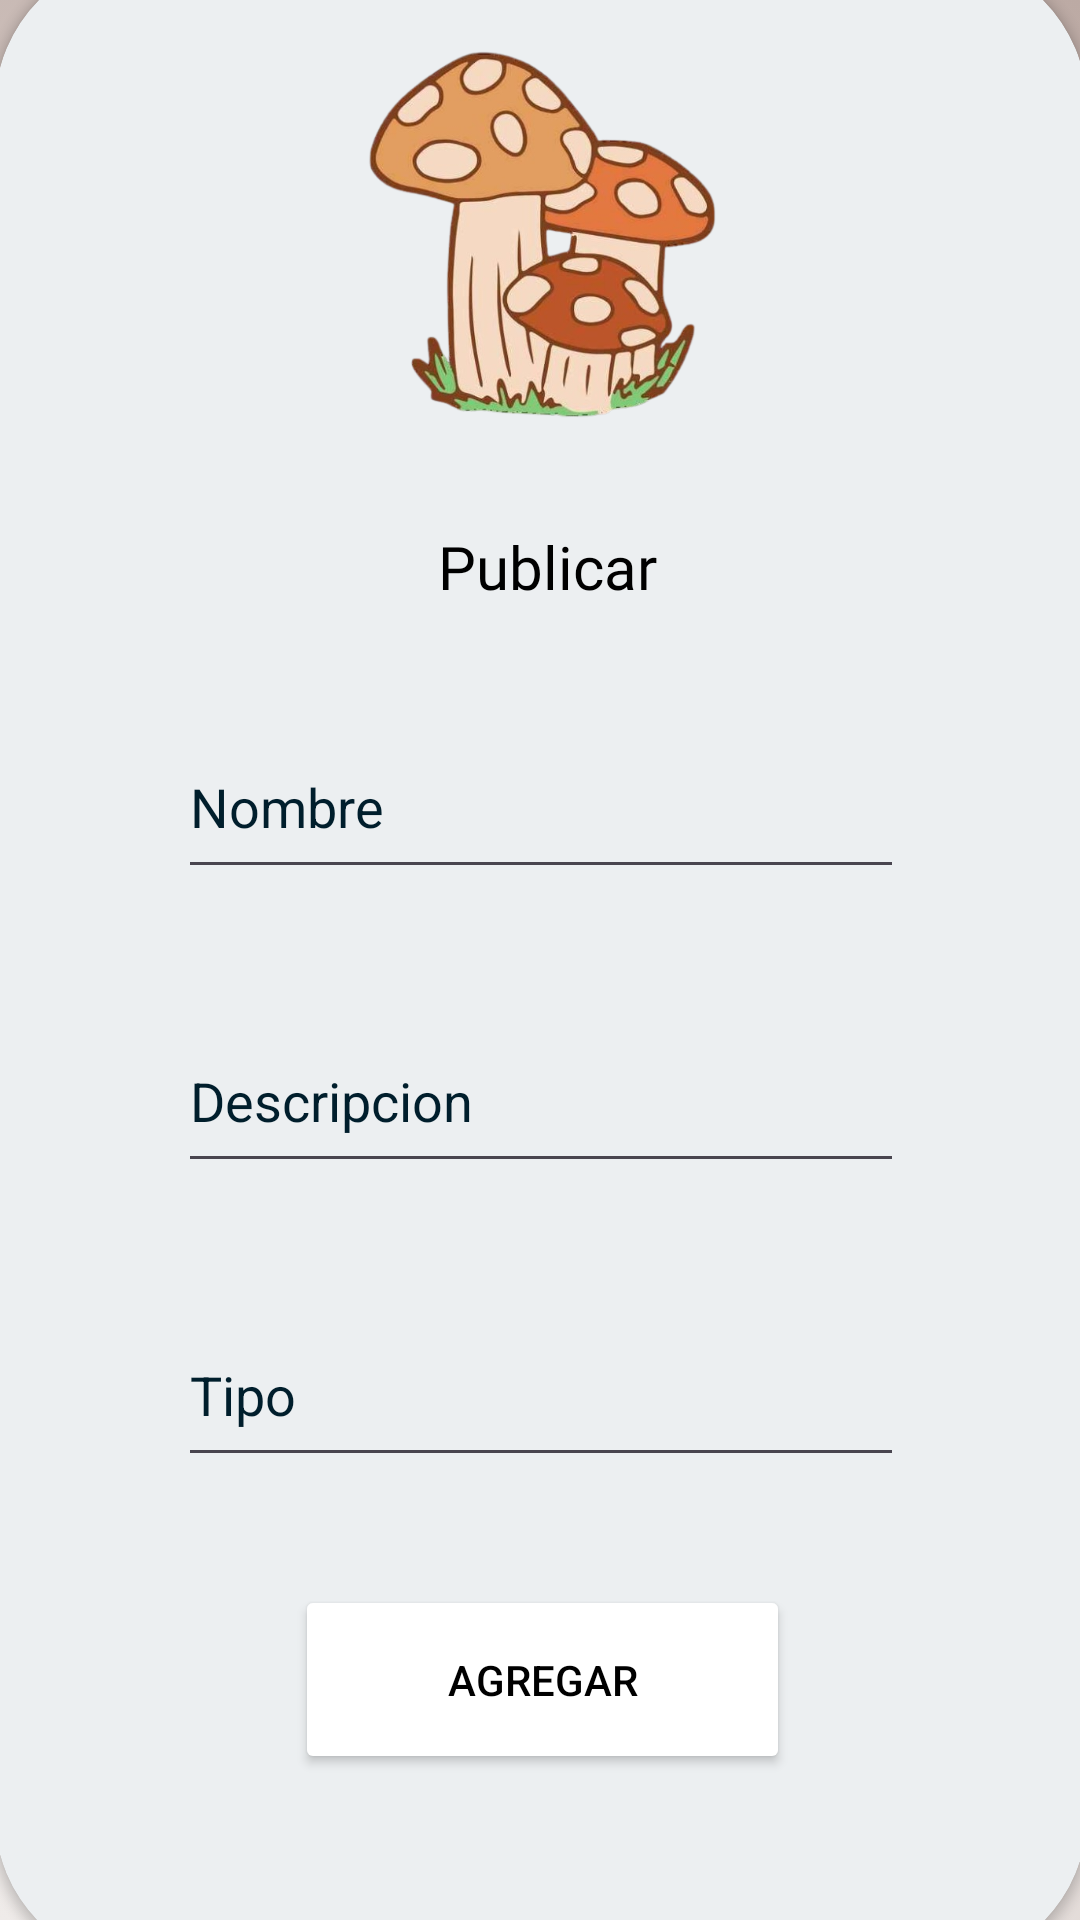

Produce the Android XML layout that renders to this screen, including the resource entries it uses.
<!-- AndroidManifest.xml: application theme Theme.Proyecto_base -->
<!-- res/layout/activity_hongos.xml -->
<?xml version="1.0" encoding="utf-8"?>
<androidx.constraintlayout.widget.ConstraintLayout xmlns:android="http://schemas.android.com/apk/res/android"
    xmlns:app="http://schemas.android.com/apk/res-auto"
    xmlns:tools="http://schemas.android.com/tools"
    android:id="@+id/main"
    android:layout_width="match_parent"
    android:background="@drawable/gradients_background"
    android:layout_height="match_parent"
    tools:context=".RegistroActivity">

    <androidx.cardview.widget.CardView
        android:layout_width="364dp"
        android:layout_height="670dp"
        app:cardBackgroundColor="#ECEFF1"
        app:cardCornerRadius="50dp"
        app:layout_constraintBottom_toBottomOf="parent"
        app:layout_constraintEnd_toEndOf="parent"
        app:layout_constraintStart_toStartOf="parent"
        app:layout_constraintTop_toTopOf="parent">

        <androidx.constraintlayout.widget.ConstraintLayout
            android:layout_width="match_parent"
            android:layout_height="match_parent">

            <EditText
                android:id="@+id/etNombre1"
                android:layout_width="242dp"
                android:layout_height="58dp"
                android:layout_marginTop="40dp"
                android:ems="10"
                android:hint="Nombre"
                android:textColorHint="@color/material_dynamic_primary10"
                android:textColor="@color/black"
                android:inputType="text"
                app:layout_constraintEnd_toEndOf="parent"
                app:layout_constraintStart_toStartOf="parent"
                app:layout_constraintTop_toBottomOf="@+id/textView" />

            <EditText
                android:id="@+id/etcDesc1"
                android:layout_width="242dp"
                android:layout_height="58dp"
                android:layout_marginTop="40dp"
                android:ems="10"
                android:hint="Descripcion"
                android:textColorHint="@color/material_dynamic_primary10"
                android:textColor="@color/black"
                android:inputType="text"
                app:layout_constraintEnd_toEndOf="parent"
                app:layout_constraintStart_toStartOf="parent"
                app:layout_constraintTop_toBottomOf="@+id/etNombre1" />

            <Button
                android:id="@+id/btnAgre1"
                android:layout_width="165dp"
                android:layout_height="63dp"
                android:layout_marginTop="36dp"
                android:backgroundTint="@color/white"
                android:text="Agregar"
                android:textColor="@color/black"
                app:layout_constraintEnd_toEndOf="parent"
                app:layout_constraintHorizontal_bias="0.502"
                app:layout_constraintStart_toStartOf="parent"
                app:layout_constraintTop_toBottomOf="@+id/etTipo1" />

            <ImageView
                android:id="@+id/imageView4"
                android:layout_width="131dp"
                android:layout_height="178dp"
                android:layout_marginTop="4dp"
                app:layout_constraintEnd_toEndOf="parent"
                app:layout_constraintHorizontal_bias="0.502"
                app:layout_constraintStart_toStartOf="parent"
                app:layout_constraintTop_toTopOf="parent"
                app:srcCompat="@drawable/registro" />

            <TextView
                android:id="@+id/textView"
                android:layout_width="80dp"
                android:layout_height="23dp"
                android:layout_marginTop="8dp"
                android:fontFamily="@font/fuente"
                android:text="Publicar"
                android:textSize="20dp"
                android:textColor="@color/black"
                app:layout_constraintEnd_toEndOf="parent"
                app:layout_constraintHorizontal_bias="0.52"
                app:layout_constraintStart_toStartOf="parent"
                app:layout_constraintTop_toBottomOf="@+id/imageView4" />

            <EditText
                android:id="@+id/etTipo1"
                android:layout_width="242dp"
                android:layout_height="58dp"
                android:layout_marginTop="40dp"
                android:ems="10"
                android:hint="Tipo"
                android:textColorHint="@color/material_dynamic_primary10"
                android:textColor="@color/black"
                android:inputType="text"
                app:layout_constraintEnd_toEndOf="parent"
                app:layout_constraintStart_toStartOf="parent"
                app:layout_constraintTop_toBottomOf="@+id/etcDesc1" />

        </androidx.constraintlayout.widget.ConstraintLayout>
    </androidx.cardview.widget.CardView>
</androidx.constraintlayout.widget.ConstraintLayout>
<!-- resources referenced by this layout -->
<resources>
  <!-- drawable gradients_background (drawable) -->
  <?xml version="1.0" encoding="utf-8"?>
  <selector xmlns:android="http://schemas.android.com/apk/res/android">
      <item>
          <shape android:shape="rectangle">
              <gradient
                  android:angle="45"
                  android:startColor="#EFEBE9"
                  android:centerColor="#D7CCC8"
                  android:endColor="#BCAAA4"
                  android:type="linear" />
          </shape>
      </item>
  </selector>
  <!-- drawable registro: png bitmap (drawable, 265087 bytes) -->
  <style name="Theme.Proyecto_base" parent="Base.Theme.Proyecto_base" />
  <style name="Base.Theme.Proyecto_base" parent="Theme.Material3.DayNight.NoActionBar">
          
          
      </style>
  <!-- not gathered from this repository: default colours our renderer supplied (Android Studio template values) -->
  <color name="black">#FF000000</color>
  <color name="white">#FFFFFFFF</color>
</resources>
